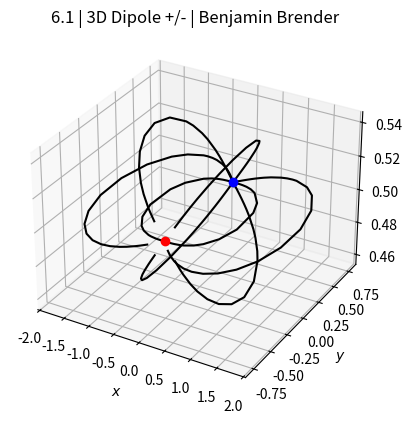

Here is the Python script that generated this plot:
import numpy as np
import matplotlib.pyplot as plt
from scipy.integrate import solve_ivp

tmax = 20

pos_x_coord = 0
pos_y_coord = -0.5
pos_z_coord = 0.5

neg_x_coord = 0
neg_y_coord = 0.5
neg_z_coord = 0.5

ax = plt.figure().add_subplot(projection='3d') # initialize 3D figure

for i in range(0,2):
    
    x0 = 0.05 - 0.1*i
    y0 = -0.5
    z0 = 0.5

    def EF(t, position):
        """ Electric field as a function of position=[x, y, z] for a single
        charge located at the origin.
        Note: we need to keep the t argument, even if we don't use it. """
        x, y, z = position # unpack the position vector
        # Electric field, setting 1/(4*pi*epsilon0) to 1 for simplicity
        rsep_pos = ((x - pos_x_coord)**2 + (y - pos_y_coord)**2 + (z - pos_z_coord)**2)**0.5 # separation distance
        rsep_neg = ((x - neg_x_coord)**2 + (y - neg_y_coord)**2 + (z - neg_z_coord)**2)**0.5 # separation distance
    
        EFx = (x - pos_x_coord)/rsep_pos**3 - (x - neg_x_coord)/rsep_neg**3 
        EFy = (y - pos_y_coord)/rsep_pos**3 - (y - neg_y_coord)/rsep_neg**3 
        EFz = (z - pos_z_coord)/rsep_pos**3 - (z - neg_z_coord)/rsep_neg**3 
        return EFx, EFy, EFz

    solution = solve_ivp(EF, [0, tmax], [x0, y0, z0], rtol=1e-3)
    EFline_x = solution.y[0, :]
    EFline_y = solution.y[1, :]
    EFline_z = solution.y[2, :]

    ax.plot(EFline_x, EFline_y, EFline_z, color='k')
    print(x0)

for i in range(0,2):
    
    x0 = 0.2
    y0 = -0.5
    z0 = 0.51 - 0.02*i

    def EF(t, position):
        
        x, y, z = position # unpack the position vector
        # Electric field, setting 1/(4*pi*epsilon0) to 1 for simplicity
        rsep_pos = ((x - pos_x_coord)**2 + (y - pos_y_coord)**2 + (z - pos_z_coord)**2)**0.5 # separation distance
        rsep_neg = ((x - neg_x_coord)**2 + (y - neg_y_coord)**2 + (z - neg_z_coord)**2)**0.5 # separation distance
    
        EFx = (x - pos_x_coord)/rsep_pos**3 - (x - neg_x_coord)/rsep_neg**3 
        EFy = (y - pos_y_coord)/rsep_pos**3 - (y - neg_y_coord)/rsep_neg**3 
        EFz = (z - pos_z_coord)/rsep_pos**3 - (z - neg_z_coord)/rsep_neg**3 
        return EFx, EFy, EFz

    solution = solve_ivp(EF, [0, tmax], [x0, y0, z0], rtol=1e-4)
    EFline_x = solution.y[0, :]
    EFline_y = solution.y[1, :]
    EFline_z = solution.y[2, :]

    ax.plot(EFline_x, EFline_y, EFline_z, color='k')
    print(x0)
    
    
    
for i in range(0,2):
    
    x0 = -0.2
    y0 = -0.5
    z0 = 0.51 - 0.02*i

    def EF(t, position):
        
        x, y, z = position # unpack the position vector
        # Electric field, setting 1/(4*pi*epsilon0) to 1 for simplicity
        rsep_pos = ((x - pos_x_coord)**2 + (y - pos_y_coord)**2 + (z - pos_z_coord)**2)**0.5 # separation distance
        rsep_neg = ((x - neg_x_coord)**2 + (y - neg_y_coord)**2 + (z - neg_z_coord)**2)**0.5 # separation distance
    
        EFx = (x - pos_x_coord)/rsep_pos**3 - (x - neg_x_coord)/rsep_neg**3 
        EFy = (y - pos_y_coord)/rsep_pos**3 - (y - neg_y_coord)/rsep_neg**3 
        EFz = (z - pos_z_coord)/rsep_pos**3 - (z - neg_z_coord)/rsep_neg**3 
        return EFx, EFy, EFz

    solution = solve_ivp(EF, [0, tmax], [x0, y0, z0], rtol=1e-4)
    EFline_x = solution.y[0, :]
    EFline_y = solution.y[1, :]
    EFline_z = solution.y[2, :]

    ax.plot(EFline_x, EFline_y, EFline_z, color='k')
    print(x0)
    
for i in range(0,2):
    
    x0 = -0.2 + 0.4*i
    y0 = -0.6
    z0 = 0.5

    def EF(t, position):
        
        x, y, z = position # unpack the position vector
        # Electric field, setting 1/(4*pi*epsilon0) to 1 for simplicity
        rsep_pos = ((x - pos_x_coord)**2 + (y - pos_y_coord)**2 + (z - pos_z_coord)**2)**0.5 # separation distance
        rsep_neg = ((x - neg_x_coord)**2 + (y - neg_y_coord)**2 + (z - neg_z_coord)**2)**0.5 # separation distance
    
        EFx = (x - pos_x_coord)/rsep_pos**3 - (x - neg_x_coord)/rsep_neg**3 
        EFy = (y - pos_y_coord)/rsep_pos**3 - (y - neg_y_coord)/rsep_neg**3 
        EFz = (z - pos_z_coord)/rsep_pos**3 - (z - neg_z_coord)/rsep_neg**3 
        return EFx, EFy, EFz

    solution = solve_ivp(EF, [0, tmax], [x0, y0, z0], rtol=1e-4)
    EFline_x = solution.y[0, :]
    EFline_y = solution.y[1, :]
    EFline_z = solution.y[2, :]

    ax.plot(EFline_x, EFline_y, EFline_z, color='k')
    print(x0)
    
    
ax.plot(0, -0.5, 0.5, 'ro') # charge 1 +
ax.plot(0, 0.5, 0.5, 'bo') # charge 2 -

ax.set_xlabel('$x$')
ax.set_ylabel('$y$')
ax.set_zlabel('$z$')

plt.title("6.1 | 3D Dipole +/- | Benjamin Brender")
#plt.savefig('3D Dipole_Plus_Minus.png', dpi=300)
plt.show()

